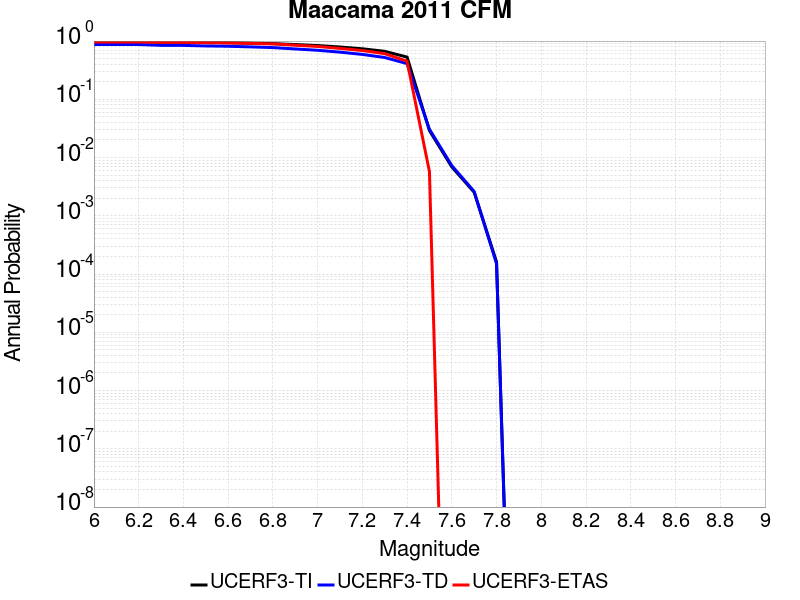

The table this chart was drawn from, first rows:
Magnitude, UCERF3-TI Prob, UCERF3-TD Prob, UCERF3-ETAS Prob
6.0, 0.9718, 0.8741, 0.9632
6.1, 0.9718, 0.8741, 0.9632
6.2, 0.9713, 0.8725, 0.9632
6.3, 0.9554, 0.8442, 0.9494
6.4, 0.9547, 0.8427, 0.9494
6.5, 0.9426, 0.8246, 0.9391
6.6, 0.9354, 0.8144, 0.931
6.7, 0.9212, 0.795, 0.9103
6.8, 0.9037, 0.7726, 0.8943
6.9, 0.8706, 0.732, 0.8471
7.0, 0.8374, 0.6949, 0.808
7.1, 0.791, 0.6453, 0.7471
7.2, 0.7368, 0.5901, 0.6874
7.3, 0.6665, 0.5224, 0.608
7.4, 0.5306, 0.4103, 0.4506
7.5, 0.02903, 0.03061, 0.005747
7.6, 0.006899, 0.007273, 0.0
7.7, 0.002535, 0.002616, 0.0
7.8, 1.6158223E-4, 1.5046346E-4, 0.0
